The GitHub repository Idinmaster/Brain-Tumor-Classification- contains a labelled image folder "processed" with 4 categories: glioma, meningioma, no tumor, pituitary tumor. Examples follow, each with its label.

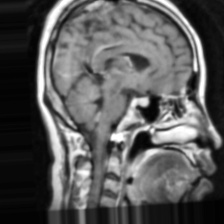
Label: pituitary tumor

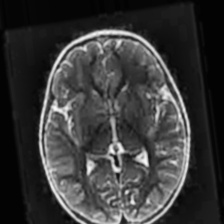
Label: no tumor

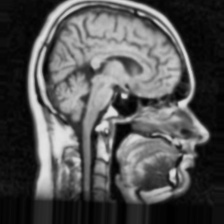
Label: no tumor

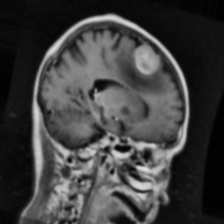
Label: meningioma

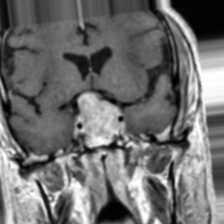
Label: pituitary tumor

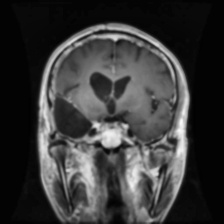
Label: glioma
